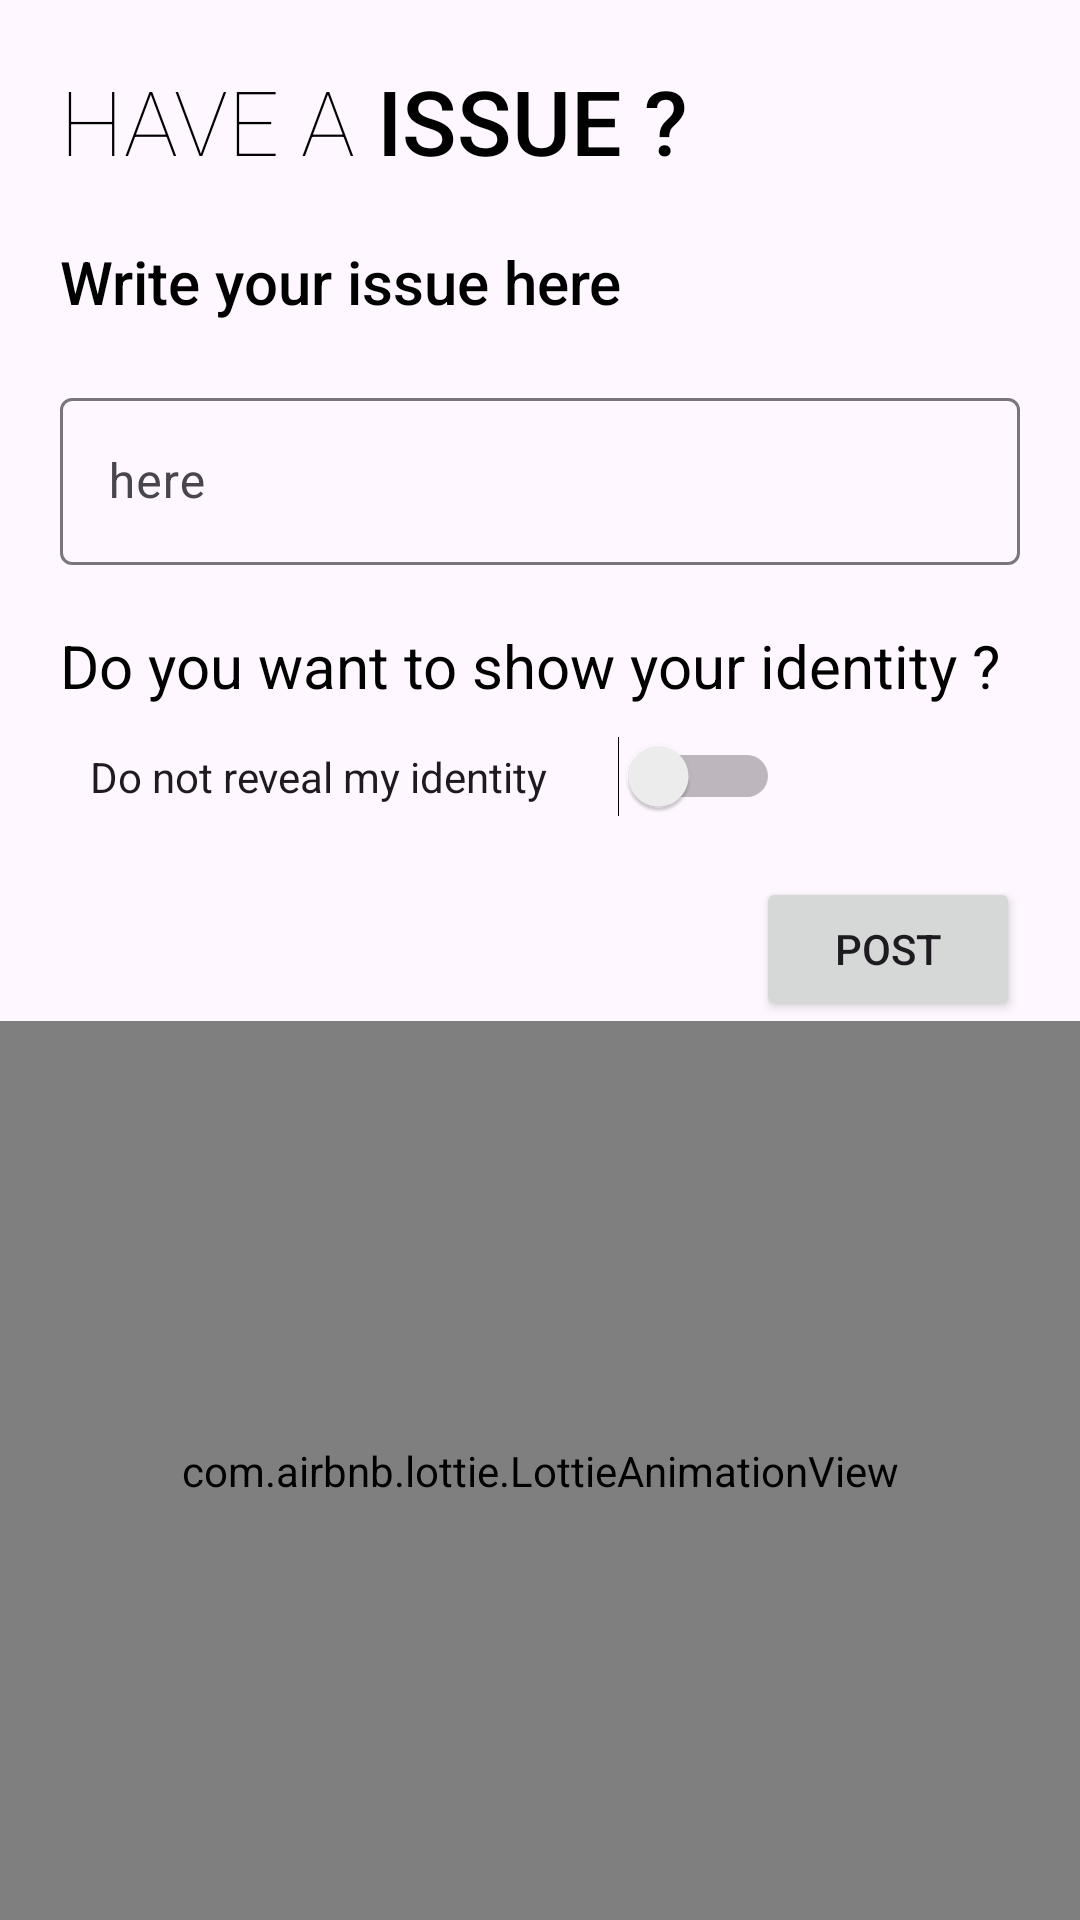

Android layout source for this screen:
<!-- AndroidManifest.xml: application theme Theme.Design.Light.NoActionBar -->
<!-- res/layout/fragment_create.xml -->
<?xml version="1.0" encoding="utf-8"?>
<FrameLayout xmlns:android="http://schemas.android.com/apk/res/android"
    xmlns:tools="http://schemas.android.com/tools"
    android:layout_width="match_parent"
    android:layout_height="match_parent"
    xmlns:app="http://schemas.android.com/apk/res-auto"
    tools:context=".CreateFragment">

   <RelativeLayout
       android:orientation="vertical"
       android:layout_width="match_parent"
       android:layout_height="match_parent">

      <TextView
          android:id="@+id/txt_haveAConfession"
          android:layout_width="wrap_content"
          android:layout_height="wrap_content"
          android:layout_alignParentTop="true"
          android:layout_marginStart="20dp"
          android:layout_marginTop="20dp"
          android:fontFamily="sans-serif-thin"
          android:text="HAVE A "
          android:textColor="@color/black"
          android:textSize="30dp" />

      <TextView
          android:layout_width="wrap_content"
          android:layout_height="wrap_content"
          android:layout_marginTop="20dp"
          android:layout_toEndOf="@+id/txt_haveAConfession"
          android:layout_toRightOf="@+id/txt_haveAConfession"
          android:fontFamily="sans-serif-medium"
          android:text="ISSUE ?"
          android:textColor="@color/black"
          android:textSize="30dp" />


      <TextView
          android:id="@+id/txt_writeQueryhere"
          android:layout_marginStart="20dp"
          android:layout_marginTop="20dp"
          android:layout_below="@+id/txt_haveAConfession"
          android:fontFamily="sans-serif-medium"
          android:textColor="@color/black"
          android:textSize="20dp"
          android:text="Write your issue here"
          android:layout_width="wrap_content"
          android:layout_height="wrap_content"/>


      <com.google.android.material.textfield.TextInputLayout
          android:id="@+id/edt_inputLayout"
          android:layout_margin="20dp"
          android:layout_below="@+id/txt_writeQueryhere"
          android:layout_width="match_parent"
          android:hint="here"
          android:layout_height="wrap_content">

         <com.google.android.material.textfield.TextInputEditText
             android:id="@+id/edt_confessionTxt"
             android:layout_width="match_parent"
             android:layout_height="match_parent"/>

      </com.google.android.material.textfield.TextInputLayout>



      <TextView
          android:id="@+id/txt_identity"
          android:textColor="@color/black"
          android:textSize="20dp"
          android:text="Do you want to show your identity ?"
          android:layout_marginStart="20dp"
          android:layout_below="@id/edt_inputLayout"
          android:layout_width="wrap_content"
          android:layout_height="wrap_content"/>

      <Switch
          android:id="@+id/swtch_showIdentity"
          android:text="Do not reveal my identity"
          android:layout_marginStart="30dp"
          android:layout_marginTop="10dp"
          android:layout_below="@id/txt_identity"
          android:layout_width="230dp"
          android:layout_height="wrap_content"/>

      <LinearLayout
          android:id="@+id/LL_btnPost"
          android:layout_marginHorizontal="20dp"
          android:layout_marginTop="20dp"
          android:layout_below="@id/swtch_showIdentity"
          android:layout_width="match_parent"
          android:orientation="vertical"
          android:layout_height="wrap_content">

         <Button
             android:id="@+id/btn_postConfession"
             android:text="Post"
             android:layout_gravity="right"
             android:layout_width="wrap_content"
             android:layout_height="wrap_content"/>

      </LinearLayout>

      <com.airbnb.lottie.LottieAnimationView
          app:lottie_rawRes="@raw/studentanimation"
          android:layout_width="match_parent"
          android:layout_alignParentBottom="true"
          app:lottie_autoPlay="true"
          app:lottie_loop="true"
          android:layout_below="@+id/LL_btnPost"
          android:layout_height="match_parent"/>

   </RelativeLayout>

</FrameLayout>
<!-- resources referenced by this layout -->
<resources>
  <style name="Theme.Design.Light.NoActionBar" parent="Base.Theme.Design.Light.NoActionBar" />
  <style name="Base.Theme.Design.Light.NoActionBar" parent="Theme.Material3.DayNight.NoActionBar">
          
          
      </style>
  <!-- not gathered from this repository: default colours our renderer supplied (Android Studio template values) -->
  <color name="black">#FF000000</color>
</resources>
